Run: headless pygame with SDL's dummy video driver; simulated clock (each Clock.tick advances the game by its frame time, no real sleeping); random seed 0; keys injected as events and as key.get_pressed() state; mouse plan: one left click at the window centre at the start of phase 2, then a move to the lower-right quarter at the start of phase 3.
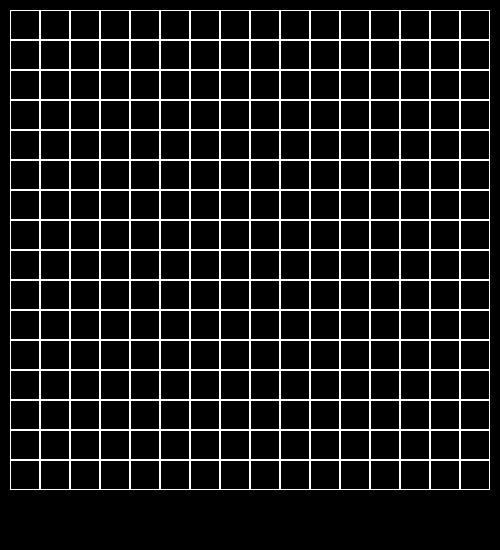
Frame 1 of 4 · flips 1–60 · no input
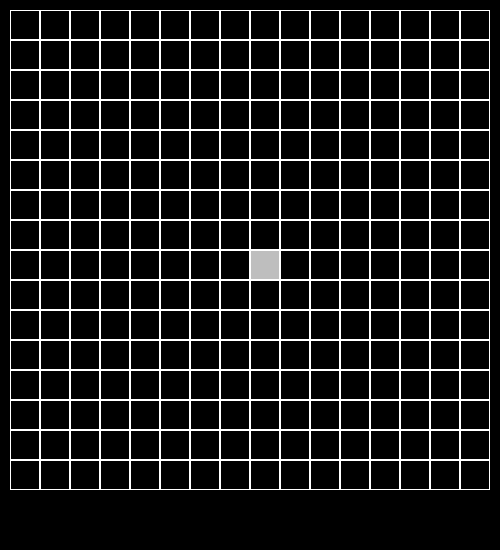
Frame 2 of 4 · flips 61–180 · clicked the window centre · tapped SPACE, RETURN · held RIGHT (→), D
Frame 3 of 4 · flips 181–300 · moved the mouse to the lower-right quarter · held DOWN (↓), S · screen unchanged from frame 2, image omitted
Frame 4 of 4 · flips 301–420 · held LEFT (←), A, UP (↑), W · screen unchanged from frame 3, image omitted

The pygame program that drew these frames:

import pygame
import random


class Board:
    def __init__(self, width, height):
        self.width = width
        self.height = height
        self.board = [[0] * width for _ in range(height)]

        self.left = 10
        self.top = 10
        self.cell_size = 30
        self.colors = [[0 for j in range(height)] for i in range(width)]
        self.flag = True
        self.ribbons = {}  # здесь будут хранится соединения
        self.ribbon_color = (random.choice(range(1, 256)), random.choice(range(1, 256)), random.choice(range(1, 256)))

    def set_view(self, left, top, cell_size):
        self.left = left
        self.top = top
        self.cell_size = cell_size

    def render(self, screen):
        colors = [pygame.Color('black'), pygame.Color('grey')]
        for y in range(self.height):
            for x in range(self.width):
                pygame.draw.rect(screen, colors[self.board[y][x]], (x * self.cell_size + self.left,
                                                                    y * self.cell_size + self.top,
                                                                    self.cell_size, self.cell_size))
                pygame.draw.rect(screen, pygame.Color('white'), (x * self.cell_size + self.left,
                                                                 y * self.cell_size + self.top,
                                                                 self.cell_size,
                                                                 self.cell_size), 1)
                if (x, y) in self.ribbons.keys():  # прорисовка ленточек
                    if self.ribbons[(x, y)] == "left":
                        pygame.draw.rect(screen, self.ribbon_color, ((x - 1) * self.cell_size + self.left + 7,
                                                                     y * self.cell_size + self.top + 5,
                                                                     2 * self.cell_size - 14,
                                                                     self.cell_size - 10))
                    if self.ribbons[(x, y)] == "up":
                        pygame.draw.rect(screen, self.ribbon_color, (x * self.cell_size + self.left + 5,
                                                                     (y - 1) * self.cell_size + self.top + 7,
                                                                     self.cell_size - 10,
                                                                     2 * self.cell_size - 14))

    def get_click(self, mouse_pos):
        cell = self.get_cell(mouse_pos)
        if cell:  # проверка, нажали ли на клетку или на пустое пространство
            if self.board[cell[1]][cell[0]] == 1:
                pass
            elif self.flag:
                self.on_click(cell)
                self.first_cell = cell
                self.flag = not self.flag
            else:
                if (abs(self.first_cell[0] - cell[0]) == 1 and self.first_cell[1] == cell[1]) \
                        or (abs(self.first_cell[1] - cell[1]) == 1 and self.first_cell[0] == cell[0]):
                    self.on_click(cell)
                    if self.first_cell[0] - cell[0] == 1:  # проверяем как находятся относительно друг друга клетки
                        self.ribbons[self.first_cell] = "left"
                        self.ribbons[cell] = "right"
                    elif self.first_cell[0] - cell[0] == -1:
                        self.ribbons[self.first_cell] = "right"
                        self.ribbons[cell] = "left"
                    elif self.first_cell[1] - cell[1] == 1:
                        self.ribbons[self.first_cell] = "up"
                        self.ribbons[cell] = "down"
                    else:
                        self.ribbons[self.first_cell] = "down"
                        self.ribbons[cell] = "up"
                else:
                    self.begin(self.first_cell)
                self.flag = not self.flag

    def get_cell(self, mouse_pos):
        for y in range(self.height):
            for x in range(self.width):
                if mouse_pos[0] in range(x * self.cell_size + self.left, (x + 1) * self.cell_size + self.left) and \
                        mouse_pos[1] in range(y * self.cell_size + self.top, (y + 1) * self.cell_size + self.top):
                    return x, y
        return None

    def on_click(self, cell):
        self.board[cell[1]][cell[0]] = 1

    def begin(self, cell):
        self.board[cell[1]][cell[0]] = 0

    def win_check(self):  # проверка на наличие возможных ходов
        end = True
        for y in range(self.height):
            for x in range(self.width):
                if (x, y) not in self.ribbons.keys():
                    if x != 0:
                        if (x - 1, y) not in self.ribbons.keys():
                            end = False
                    if x != self.width - 1:
                        if (x + 1, y) not in self.ribbons.keys():
                            end = False
                    if y != 0:
                        if (x, y - 1) not in self.ribbons.keys():
                            end = False
                    if y != self.height - 1:
                        if (x, y + 1) not in self.ribbons.keys():
                            end = False
                if not end:
                    break
        return end


def main():
    pygame.init()
    size = 500, 550
    screen = pygame.display.set_mode(size)
    pygame.display.set_caption("Ленточки")

    board = Board(16, 16)
    board.set_view(10, 10, 30)
    running = True
    while running:
        for event in pygame.event.get():
            if event.type == pygame.QUIT:
                running = False
            elif event.type == pygame.MOUSEBUTTONDOWN:
                board.get_click(event.pos)
                if board.win_check():
                    print("победа")
        screen.fill((0, 0, 0))
        board.render(screen)
        pygame.display.flip()
    pygame.quit()


main()
